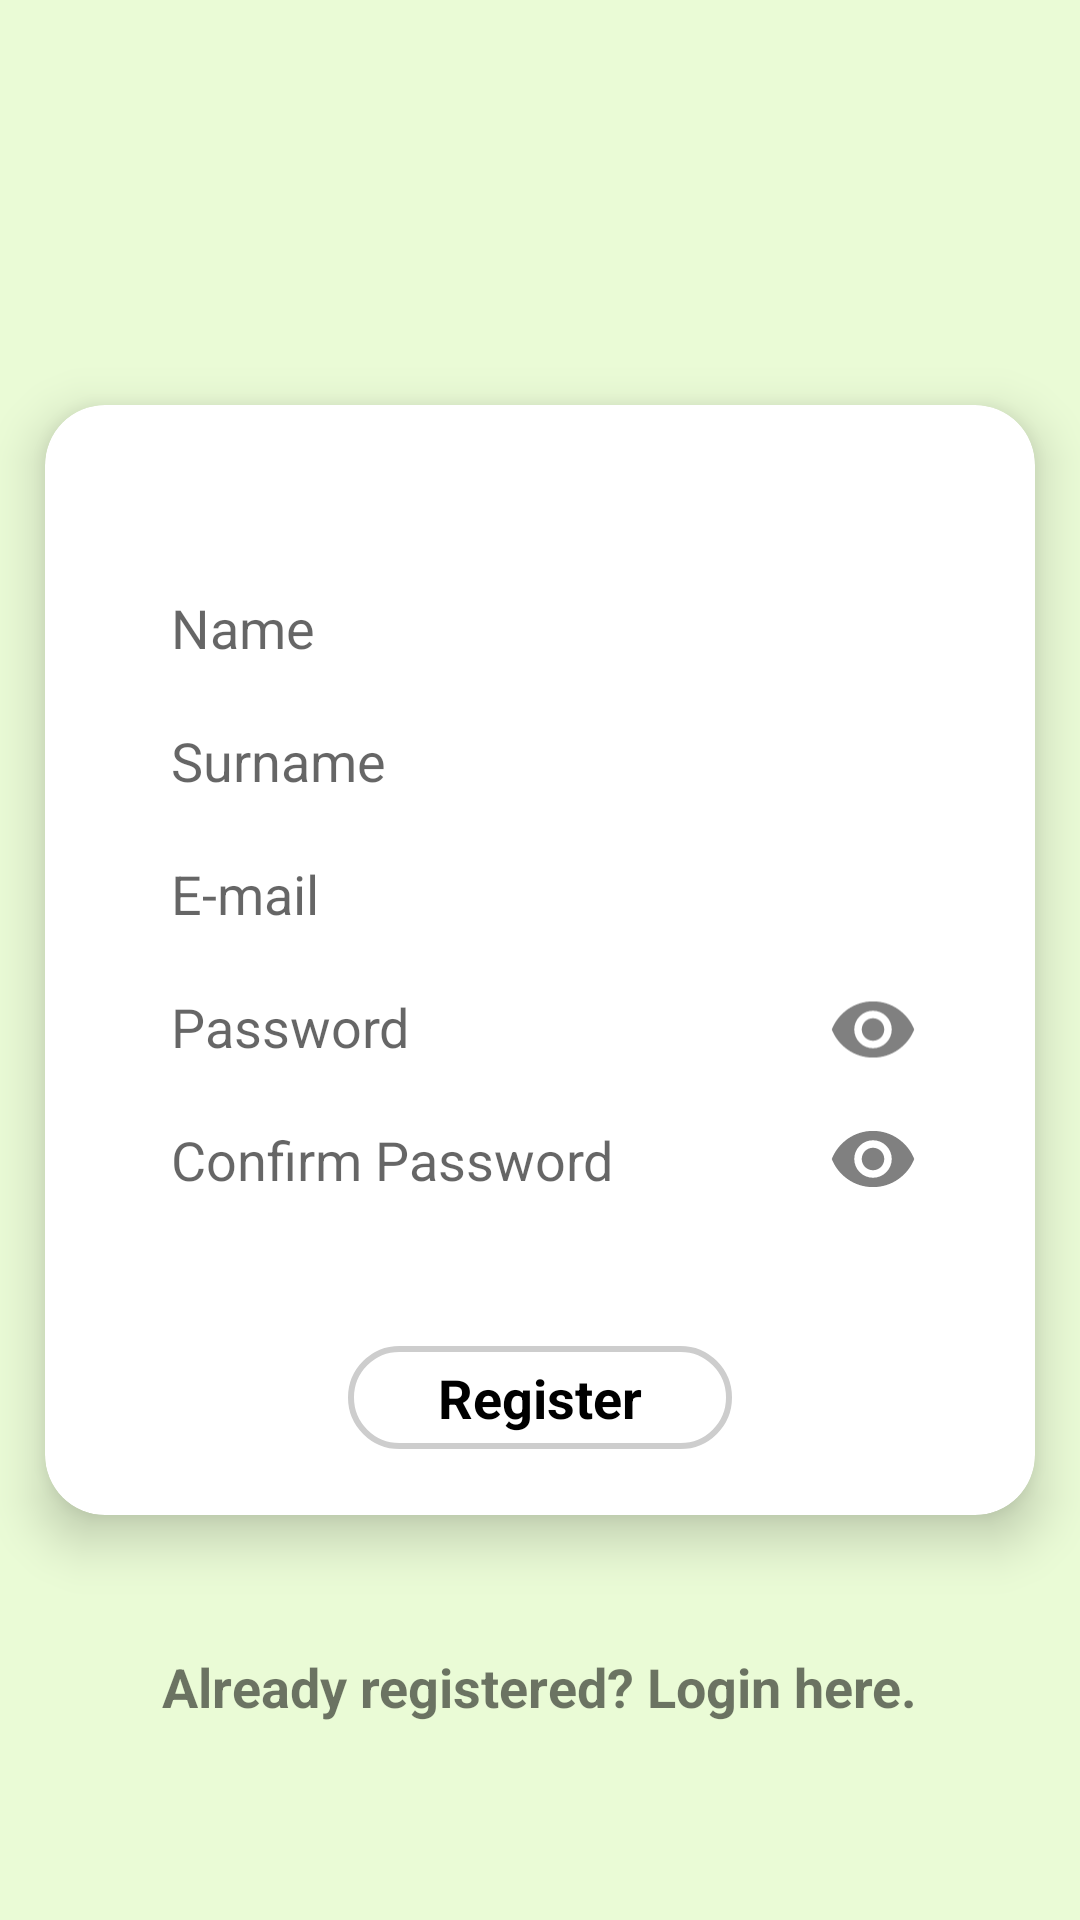

Layout XML and referenced resources for this Android screen:
<!-- AndroidManifest.xml: application theme AppTheme -->
<!-- res/layout/activity_register_page.xml -->
<?xml version="1.0" encoding="utf-8"?>
<RelativeLayout xmlns:android="http://schemas.android.com/apk/res/android"
    xmlns:app="http://schemas.android.com/apk/res-auto"
    xmlns:tools="http://schemas.android.com/tools"
    android:layout_width="match_parent"
    android:layout_height="match_parent"
    android:background="@color/mainTheme"
    tools:context=".RegisterPageActivity">

    <androidx.cardview.widget.CardView
        android:id="@+id/registerCard"
        android:layout_width="match_parent"
        android:layout_height="wrap_content"
        android:layout_marginTop="10dp"
        android:layout_marginStart="5dp"
        android:layout_marginEnd="5dp"
        android:layout_below="@+id/appNameTextView"
        android:layout_centerInParent="true"
        android:elevation="16dp"
        app:cardBackgroundColor="#fff"
        app:cardCornerRadius="20dp"
        app:cardElevation="10dp"
        android:divider="@android:color/transparent"
        android:dividerHeight="0.0px"
        android:clipToPadding="false"
        android:clipChildren="false"
        app:cardUseCompatPadding="true"
        app:contentPadding="2dp"
        app:cardPreventCornerOverlap="false"
        >

        <RelativeLayout
            android:layout_width="wrap_content"
            android:layout_height="match_parent">

            <EditText
                android:id="@+id/nameEditText"
                android:layout_width="match_parent"
                android:layout_height="wrap_content"
                android:layout_alignParentTop="true"
                android:layout_centerHorizontal="true"
                android:layout_marginStart="30dp"
                android:layout_marginTop="50dp"
                android:layout_marginEnd="30dp"
                android:background="#40FFFFFF"
                android:ems="10"
                android:hint="Name"
                android:inputType="textPersonName"
                android:paddingStart="10dp"
                android:paddingTop="10dp"
                android:paddingEnd="10dp"
                android:paddingBottom="10dp"
                tools:layout_editor_absoluteX="80dp"
                tools:layout_editor_absoluteY="101dp" />

            <EditText
                android:id="@+id/surnameEditText"
                android:layout_width="match_parent"
                android:layout_height="wrap_content"
                android:layout_below="@+id/nameEditText"
                android:layout_centerHorizontal="true"
                android:layout_marginStart="30dp"
                android:layout_marginEnd="30dp"
                android:background="#40FFFFFF"
                android:ems="10"
                android:hint="Surname"
                android:inputType="textPersonName"
                android:paddingStart="10dp"
                android:paddingTop="10dp"
                android:paddingEnd="10dp"
                android:paddingBottom="10dp" />

            <EditText
                android:id="@+id/emailEditText"
                android:layout_below="@+id/surnameEditText"
                android:layout_width="match_parent"
                android:layout_height="wrap_content"
                android:layout_centerHorizontal="true"
                android:layout_marginStart="30dp"
                android:layout_marginEnd="30dp"
                android:background="#40FFFFFF"
                android:ems="10"
                android:hint="E-mail"
                android:inputType="textPersonName"
                android:paddingStart="10dp"
                android:paddingTop="10dp"
                android:paddingEnd="10dp"
                android:paddingBottom="10dp" />

            <EditText
                android:id="@+id/passwordEditText"
                android:layout_below="@+id/emailEditText"
                android:layout_width="match_parent"
                android:layout_height="wrap_content"
                android:layout_centerHorizontal="true"
                android:layout_marginStart="30dp"
                android:layout_marginEnd="30dp"
                android:background="#40FFFFFF"
                android:ems="10"
                android:hint="Password"
                android:inputType="textPersonName"
                android:paddingStart="10dp"
                android:paddingTop="10dp"
                android:paddingEnd="10dp"
                android:paddingBottom="10dp"
                android:password="true" />

            <ImageView
                android:id="@+id/passwordImageView"
                android:layout_width="30dp"
                android:layout_height="30dp"
                android:layout_alignTop="@+id/passwordEditText"
                android:layout_alignEnd="@+id/passwordEditText"
                android:layout_alignBottom="@+id/passwordEditText"
                android:layout_centerVertical="true"
                android:layout_marginTop="8dp"
                android:layout_marginEnd="7dp"
                android:layout_marginBottom="6dp"
                android:src="@drawable/ic_remove_red_eye_black_24dp" />

            <EditText
                android:id="@+id/confirmPasswordEditText"
                android:layout_below="@+id/passwordEditText"
                android:layout_width="match_parent"
                android:layout_height="wrap_content"
                android:layout_centerHorizontal="true"
                android:layout_marginStart="30dp"
                android:layout_marginEnd="30dp"
                android:background="#40FFFFFF"
                android:ems="10"
                android:hint="Confirm Password"
                android:inputType="textPersonName"
                android:paddingStart="10dp"
                android:paddingTop="10dp"
                android:paddingEnd="10dp"
                android:paddingBottom="10dp"
                android:password="true" />

            <ImageView
                android:id="@+id/confirmImageView"
                android:layout_width="30dp"
                android:layout_height="30dp"
                android:layout_alignTop="@+id/confirmPasswordEditText"
                android:layout_alignEnd="@+id/confirmPasswordEditText"
                android:layout_centerVertical="true"
                android:layout_marginTop="7dp"
                android:layout_marginEnd="7dp"
                android:src="@drawable/ic_remove_red_eye_black_24dp" />

            <TextView
                android:id="@+id/registerButtonTV"
                android:layout_width="wrap_content"
                android:layout_height="wrap_content"
                android:layout_below="@+id/confirmPasswordEditText"
                android:layout_alignParentStart="true"
                android:layout_centerHorizontal="true"
                android:layout_marginStart="30dp"
                android:layout_marginTop="40dp"
                android:layout_marginBottom="20dp"
                android:layout_marginEnd="30dp"
                android:background="@drawable/radius"
                android:text="Register"
                android:paddingStart="30dp"
                android:paddingEnd="30dp"
                android:paddingTop="5dp"
                android:paddingBottom="5dp"
                android:textColor="#000"
                android:textSize="18sp"
                android:textStyle="bold"
                android:textAllCaps="false" />

        </RelativeLayout>


    </androidx.cardview.widget.CardView>




    <TextView
        android:id="@+id/loginTextView"
        android:layout_width="wrap_content"
        android:layout_height="wrap_content"
        android:layout_below="@+id/registerCard"
        android:layout_centerHorizontal="true"
        android:layout_marginTop="30dp"
        android:text="Already registered? Login here."
        android:textStyle="bold"
        android:textSize="18sp" />





</RelativeLayout>
<!-- resources referenced by this layout -->
<resources>
  <color name="mainTheme">#EAFBD6</color>
  <!-- drawable ic_remove_red_eye_black_24dp (drawable) -->
  <vector xmlns:android="http://schemas.android.com/apk/res/android"
          android:alpha="0.5"
          android:width="24dp"
          android:height="24dp"
          android:viewportWidth="24.0"
          android:viewportHeight="24.0">
      <path
          android:fillColor="#FF000000"
          android:pathData="M12,4.5C7,4.5 2.73,7.61 1,12c1.73,4.39 6,7.5 11,7.5s9.27,-3.11 11,-7.5c-1.73,-4.39 -6,-7.5 -11,-7.5zM12,17c-2.76,0 -5,-2.24 -5,-5s2.24,-5 5,-5 5,2.24 5,5 -2.24,5 -5,5zM12,9c-1.66,0 -3,1.34 -3,3s1.34,3 3,3 3,-1.34 3,-3 -1.34,-3 -3,-3z"/>
  </vector>
  <!-- drawable radius (drawable) -->
  <?xml version="1.0" encoding="utf-8"?>
  <shape xmlns:android="http://schemas.android.com/apk/res/android" android:shape="rectangle">
      <solid android:color="@color/colorWhite"/>
      <corners android:radius="40dp"/>
      <stroke android:width="2dp" android:color="#cdcdcd"/>
  
  </shape>
  <style name="AppTheme" parent="Theme.AppCompat.Light.NoActionBar">
          
          <item name="colorPrimary">@color/colorPrimary</item>
          <item name="colorPrimaryDark">@color/colorPrimaryDark</item>
          <item name="colorAccent">@color/colorAccent</item>
      </style>
  <color name="colorWhite">#FFF</color>
  <color name="colorPrimary">#008577</color>
  <color name="colorPrimaryDark">#00574B</color>
  <color name="colorAccent">#D81B60</color>
</resources>
